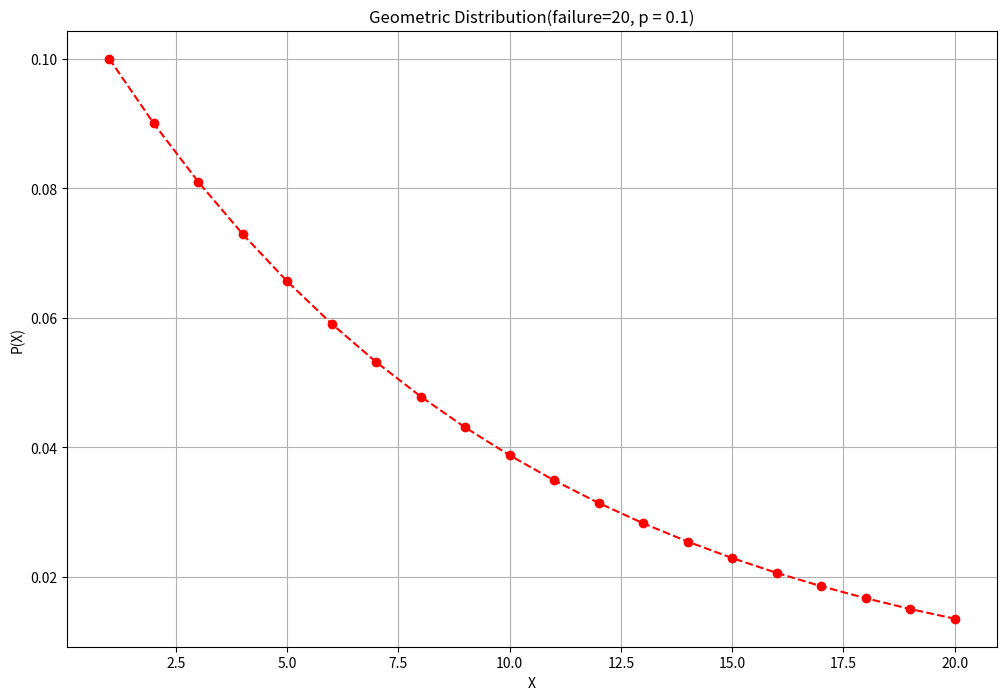

Generate this figure with matplotlib:
from scipy.stats import geom
import matplotlib.pyplot as plt
import numpy as np

x=np.arange(1,21)
y1 = geom(p=0.1).pmf(x)
print(y1)

plt.figure(figsize=(12, 8))
plt.plot(x, y1, 'ro--')
plt.xlabel('X')
plt.ylabel('P(X)')
plt.title('Geometric Distribution(failure=20, p = 0.1)')
plt.grid()
plt.show()
